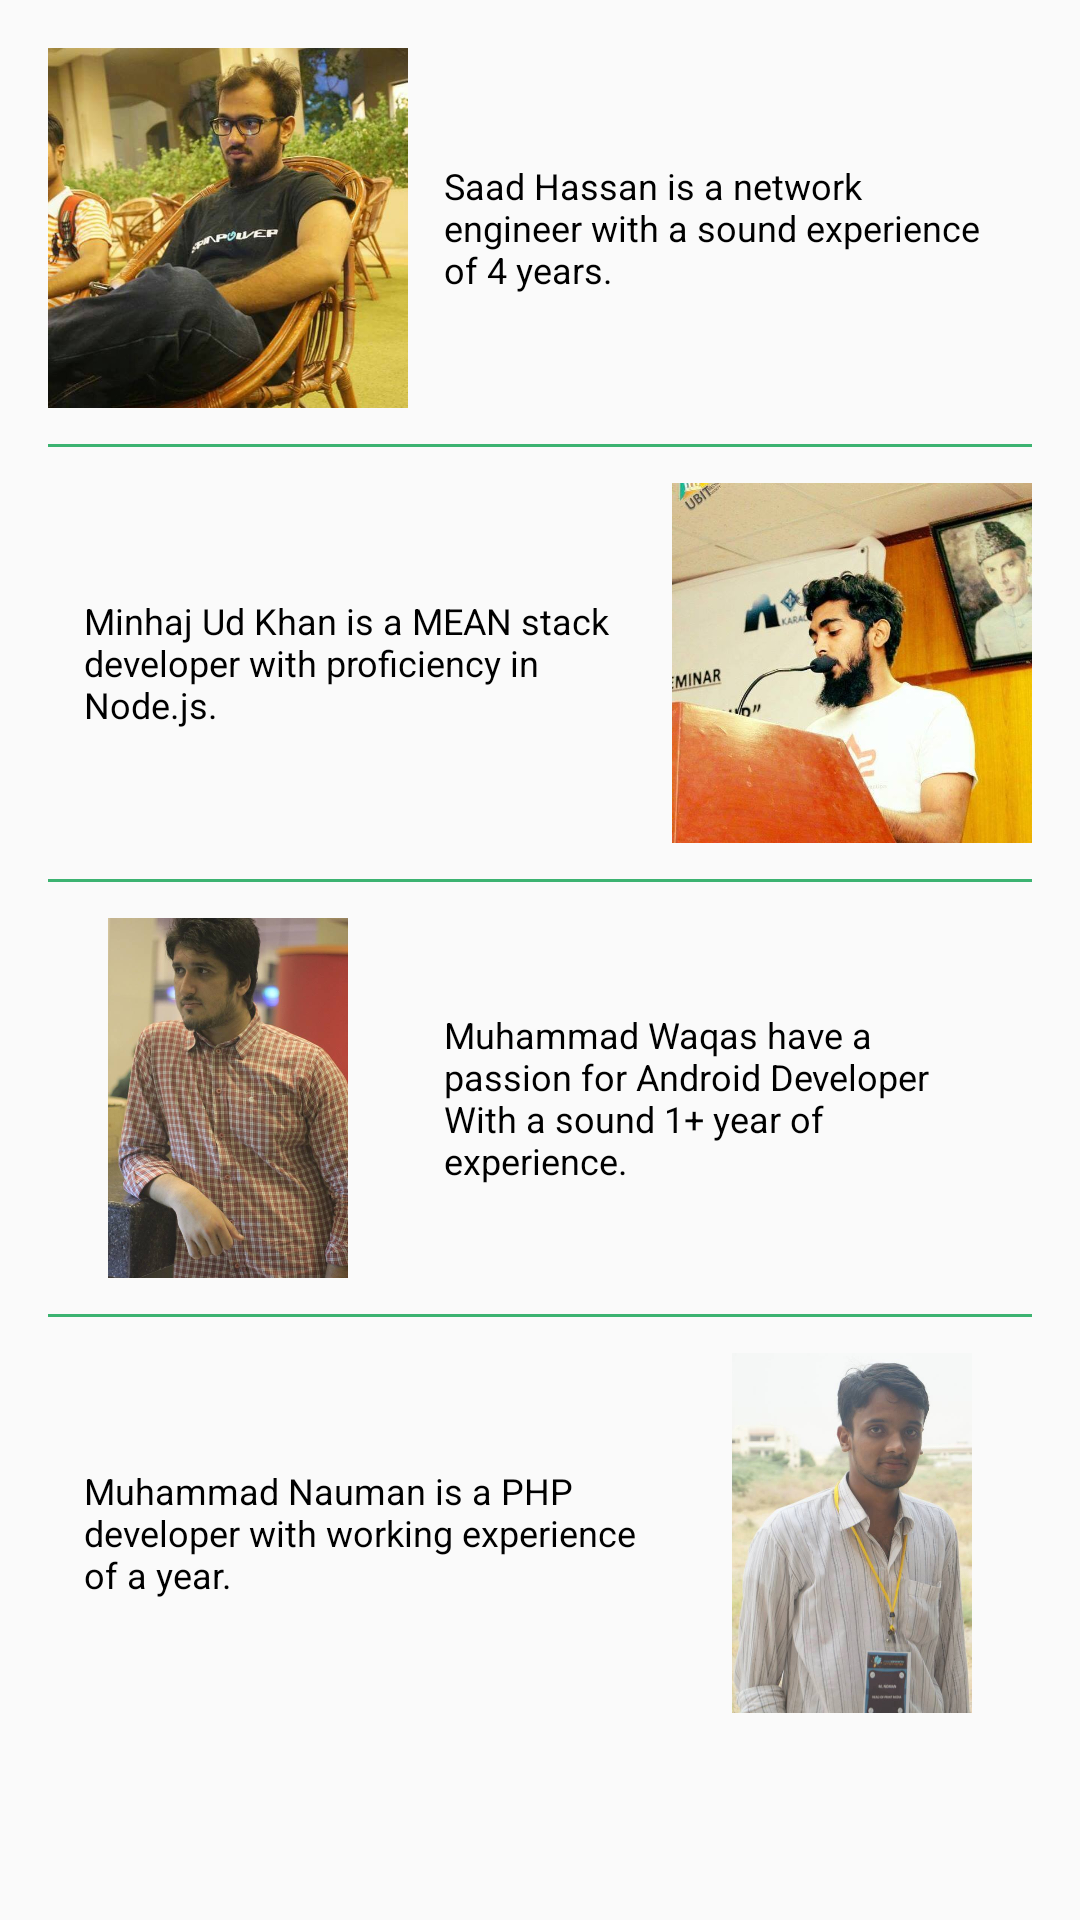

The Android layout XML behind this screen, and the referenced resources:
<!-- AndroidManifest.xml: application theme AppTheme -->
<!-- res/layout/layout_about_us.xml -->
<?xml version="1.0" encoding="utf-8"?>
<ScrollView xmlns:android="http://schemas.android.com/apk/res/android"
    android:layout_width="match_parent"
    android:layout_height="match_parent">

    <LinearLayout
        android:layout_width="match_parent"
        android:layout_height="wrap_content"
        android:orientation="vertical"
        android:padding="16dp">


        <LinearLayout
            android:layout_width="match_parent"
            android:layout_height="wrap_content"
            android:gravity="center"
            android:orientation="horizontal">

            <ImageView
                android:layout_width="120dp"
                android:layout_height="120dp"
                android:adjustViewBounds="true"
                android:contentDescription="@null"
                android:scaleType="centerCrop"
                android:src="@drawable/saad" />

            <TextView
                android:layout_width="match_parent"
                android:layout_height="wrap_content"
                android:padding="12dp"
                android:text="@string/about_saad"
                android:textColor="@color/black"
                android:textSize="12sp" />
        </LinearLayout>

        <View
            android:layout_width="match_parent"
            android:layout_height="1dp"
            android:layout_marginBottom="12dp"
            android:layout_marginTop="12dp"
            android:background="@color/colorPrimary" />

        <RelativeLayout
            android:layout_width="match_parent"
            android:layout_height="wrap_content"
            android:orientation="horizontal">

            <TextView
                android:layout_width="match_parent"
                android:layout_height="wrap_content"
                android:layout_centerInParent="true"
                android:layout_toLeftOf="@+id/image2"
                android:layout_toStartOf="@id/image2"
                android:padding="12dp"
                android:text="@string/about_minhaj"
                android:textColor="@color/black"
                android:textSize="12sp" />

            <ImageView
                android:id="@+id/image2"
                android:layout_width="120dp"
                android:layout_height="120dp"
                android:layout_alignParentEnd="true"
                android:layout_alignParentRight="true"
                android:layout_centerInParent="true"
                android:contentDescription="@null"
                android:scaleType="centerInside"
                android:src="@drawable/minhaj" />
        </RelativeLayout>

        <View
            android:layout_width="match_parent"
            android:layout_height="1dp"
            android:layout_marginBottom="12dp"
            android:layout_marginTop="12dp"
            android:background="@color/colorPrimary" />

        <LinearLayout
            android:layout_width="match_parent"
            android:layout_height="wrap_content"
            android:gravity="center"
            android:orientation="horizontal">

            <ImageView
                android:layout_width="120dp"
                android:layout_height="120dp"
                android:contentDescription="@null"
                android:scaleType="centerInside"
                android:src="@drawable/waqas" />

            <TextView
                android:layout_width="match_parent"
                android:layout_height="wrap_content"
                android:padding="12dp"
                android:text="@string/about_waqas"
                android:textColor="@color/black"
                android:textSize="12sp" />
        </LinearLayout>

        <View
            android:layout_width="match_parent"
            android:layout_height="1dp"
            android:layout_marginBottom="12dp"
            android:layout_marginTop="12dp"
            android:background="@color/colorPrimary" />

        <RelativeLayout
            android:layout_width="match_parent"
            android:layout_height="wrap_content">

            <TextView
                android:layout_width="match_parent"
                android:layout_height="wrap_content"
                android:layout_centerInParent="true"
                android:layout_toLeftOf="@+id/image4"
                android:layout_toStartOf="@id/image4"
                android:padding="12dp"
                android:text="@string/about_nauman"
                android:textColor="@color/black"
                android:textSize="12sp" />

            <ImageView
                android:id="@+id/image4"
                android:layout_width="120dp"
                android:layout_height="120dp"
                android:layout_alignParentEnd="true"
                android:layout_alignParentRight="true"
                android:layout_centerInParent="true"
                android:contentDescription="@null"
                android:scaleType="centerInside"
                android:src="@drawable/naumna" />
        </RelativeLayout>

    </LinearLayout>

</ScrollView>
<!-- resources referenced by this layout -->
<resources>
  <color name="black">#000000</color>
  <color name="colorPrimary">@color/MediumSeaGreen</color>
  <!-- drawable minhaj: jpg bitmap (drawable, 47682 bytes) -->
  <!-- drawable naumna: jpg bitmap (drawable, 50454 bytes) -->
  <!-- drawable saad: jpg bitmap (drawable, 53871 bytes) -->
  <!-- drawable waqas: jpg bitmap (drawable, 77878 bytes) -->
  <string name="about_minhaj">Minhaj Ud Khan is a MEAN stack developer with proficiency in Node.js. </string>
  <string name="about_nauman">Muhammad Nauman is a PHP developer with working experience of a year. </string>
  <string name="about_saad">Saad Hassan is a network engineer with a sound experience of 4 years. </string>
  <string name="about_waqas">Muhammad Waqas have a passion for Android Developer With a sound 1+ year of experience.</string>
  <style name="AppTheme" parent="Theme.AppCompat.Light.DarkActionBar">
          
          <item name="colorPrimary">@color/colorPrimary</item>
          <item name="colorPrimaryDark">@color/colorPrimaryDark</item>
          <item name="colorAccent">@color/colorAccent</item>
      </style>
  <color name="MediumSeaGreen">#3CB371</color>
  <color name="colorPrimaryDark">@color/SeaGreen</color>
  <color name="colorAccent">@color/ForestGreen</color>
  <color name="SeaGreen">#2E8B57</color>
  <color name="ForestGreen">#228B22</color>
</resources>
